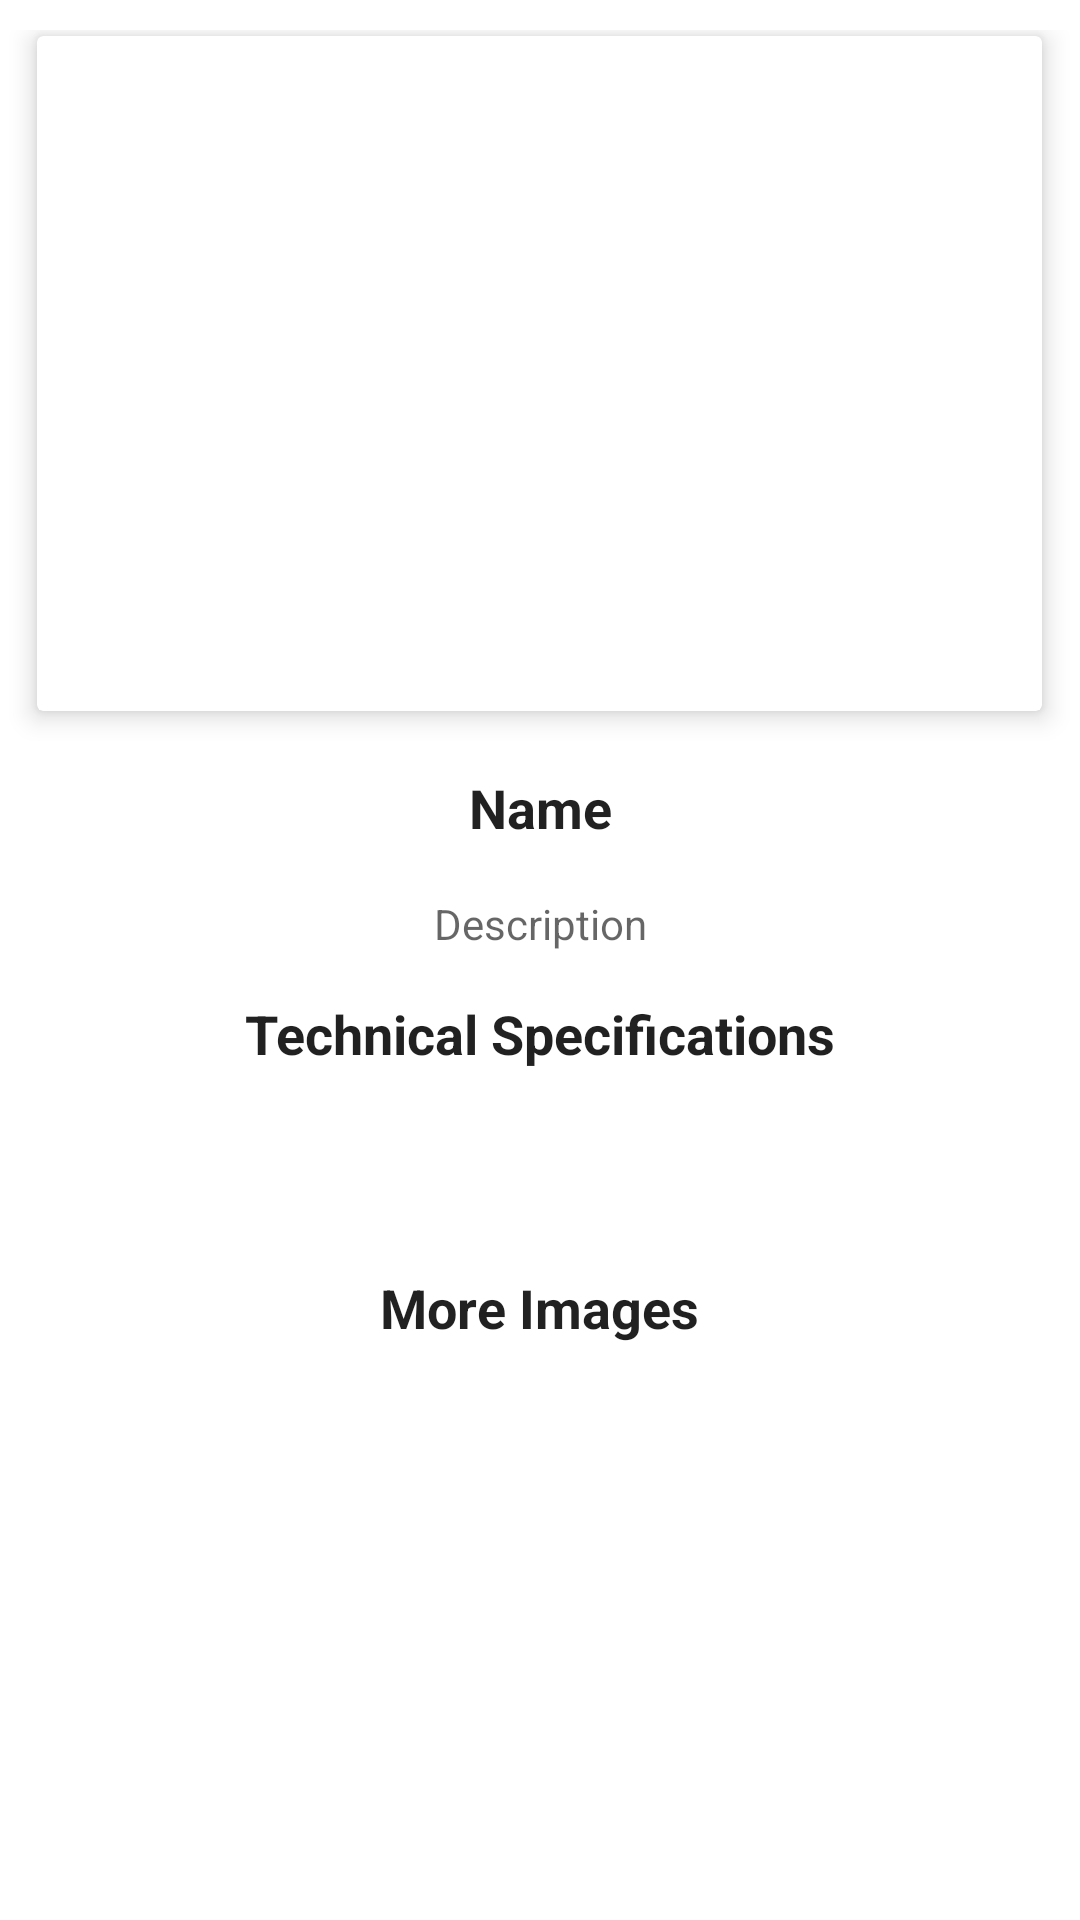

Android layout source for this screen:
<!-- AndroidManifest.xml: application theme AppTheme -->
<!-- res/layout/fragment_individual_e.xml -->
<?xml version="1.0" encoding="utf-8"?>
<ScrollView xmlns:android="http://schemas.android.com/apk/res/android"
    xmlns:tools="http://schemas.android.com/tools"
    android:layout_width="match_parent"
    android:layout_height="match_parent"
    xmlns:card_view="http://schemas.android.com/apk/res-auto"
    android:background="@android:color/white"
    android:clickable="true"
    android:focusable="true"
    tools:context=".IndividualFragment">

    <LinearLayout
        android:layout_width="match_parent"
        android:layout_marginTop="10dp"
        android:layout_height="wrap_content"
        android:orientation="vertical">

        <LinearLayout
            android:layout_width="match_parent"
            android:layout_height="wrap_content"
            android:gravity="center"
            android:orientation="horizontal">

            <androidx.cardview.widget.CardView
                android:layout_width="wrap_content"
                android:layout_height="wrap_content"
                card_view:cardElevation="5dp"
                android:layout_marginLeft="8dp"
                android:layout_marginRight="8dp"
                android:layout_marginTop="4dp"
                android:layout_marginBottom="8dp"
                card_view:cardBackgroundColor="@android:color/white">

            <ImageView
                android:id="@+id/iv_main_image"
                android:layout_width="325dp"
                android:layout_height="225dp"
                android:layout_marginStart="10dp"
                android:scaleType="fitCenter"
                android:foreground="?attr/selectableItemBackground"
                android:contentDescription="@string/app_name" />

            </androidx.cardview.widget.CardView>
        </LinearLayout>

        <LinearLayout
            android:layout_width="match_parent"
            android:layout_height="wrap_content"
            android:gravity="center"
            android:layout_marginTop="10dp"
            android:layout_marginStart="10dp"
            android:layout_marginEnd="10dp"
            android:layout_gravity="center"
            android:orientation="vertical">


            <TextView
                android:id="@+id/tv_product_name"
                android:layout_width="match_parent"
                android:layout_height="match_parent"
                android:text="Name"
                android:gravity="center"
                android:textStyle="bold"
                android:textAppearance="@android:style/TextAppearance.Medium"
                android:textColor="@color/lb_grey" />

            <View
                android:layout_width="325dp"
                android:layout_height="2dp"
                android:layout_marginTop="5dp"
                android:layout_marginStart="50dp"
                android:layout_marginEnd="50dp"
                android:background="@color/lb_grey"
                android:visibility="visible"/>

            <TextView
                android:id="@+id/tv_product_description"
                android:layout_width="match_parent"
                android:layout_marginTop="10dp"
                android:layout_height="match_parent"
                android:gravity="center"
                android:layout_marginStart="20dp"
                android:layout_marginEnd="20dp"
                android:text="Description"
                android:textAppearance="@android:style/TextAppearance.Small"
                android:textColor="@color/lb_grey" />

        </LinearLayout>


        <TextView
            android:id="@+id/tv_specs"
            android:layout_width="wrap_content"
            android:layout_height="match_parent"
            android:layout_gravity="center"
            android:textAppearance="@android:style/TextAppearance.Medium"
            android:layout_marginTop="15dp"
            android:paddingStart="20dp"
            android:paddingEnd="20dp"
            android:textStyle="bold"
            android:text="Technical Specifications"
            android:textColor="@color/lb_grey" />

        <View
            android:id="@+id/view_shadow"
            android:layout_width="match_parent"
            android:layout_height="2dp"
            android:layout_marginTop="5dp"
            android:layout_marginStart="50dp"
            android:layout_marginEnd="50dp"
            android:background="@color/lb_grey"
            android:visibility="visible"/>

        <HorizontalScrollView
            android:layout_width="match_parent"
            android:layout_height="wrap_content"
            android:layout_gravity="bottom"
            android:layout_marginTop="10dp"
            android:fillViewport="true"
            android:measureAllChildren="false"
            android:scrollbars="none">

            <LinearLayout
                android:layout_width="wrap_content"
                android:layout_height="match_parent"
                android:layout_marginBottom="20dp"
                android:gravity="center"
                android:orientation="vertical">

                <TableLayout
                    android:id="@+id/tl_technical_specs"
                    android:layout_width="wrap_content"
                    android:layout_marginStart="5dp"
                    android:layout_height="wrap_content">

                </TableLayout>
            </LinearLayout>
        </HorizontalScrollView>
        <LinearLayout
            android:layout_width="match_parent"
            android:layout_height="wrap_content"
            android:orientation="vertical"
            android:layout_marginTop="15dp">

            <TextView
                android:id="@+id/tv_heading_images"
                android:layout_width="wrap_content"
                android:layout_height="wrap_content"
                android:layout_gravity="center"
                android:textAppearance="@android:style/TextAppearance.Medium"
                android:layout_marginTop="15dp"
                android:layout_marginStart="50dp"
                android:layout_marginEnd="50dp"
                android:gravity="center"
                android:text="More Images"
                android:textStyle="bold"
                android:textColor="@color/lb_grey" />

            <View
                android:id="@+id/v"
                android:layout_width="match_parent"
                android:layout_height="2dp"
                android:layout_marginTop="5dp"
                android:layout_marginStart="50dp"
                android:layout_marginEnd="50dp"
                android:background="@color/lb_grey"
                android:visibility="visible"/>

            <androidx.recyclerview.widget.RecyclerView
                android:id="@+id/rv_individual_product_images"
                android:layout_width="match_parent"
                android:layout_height="wrap_content"
                android:scrollbars="vertical" />
        </LinearLayout>
    </LinearLayout>
</ScrollView>
<!-- resources referenced by this layout -->
<resources>
  <string name="app_name">Trufrost</string>
  <style name="AppTheme" parent="Theme.AppCompat.Light.NoActionBar">
          
          <item name="colorPrimary">@color/colorPrimary</item>
          <item name="colorPrimaryDark">@color/colorPrimaryDark</item>
          <item name="colorAccent">@color/colorAccent</item>
          <item name="colorControlNormal">@color/colorPrimary</item>
      </style>
  <color name="colorPrimary">#FFFFFF</color>
  <color name="colorPrimaryDark">#676767</color>
  <color name="colorAccent">#33abdd</color>
</resources>
